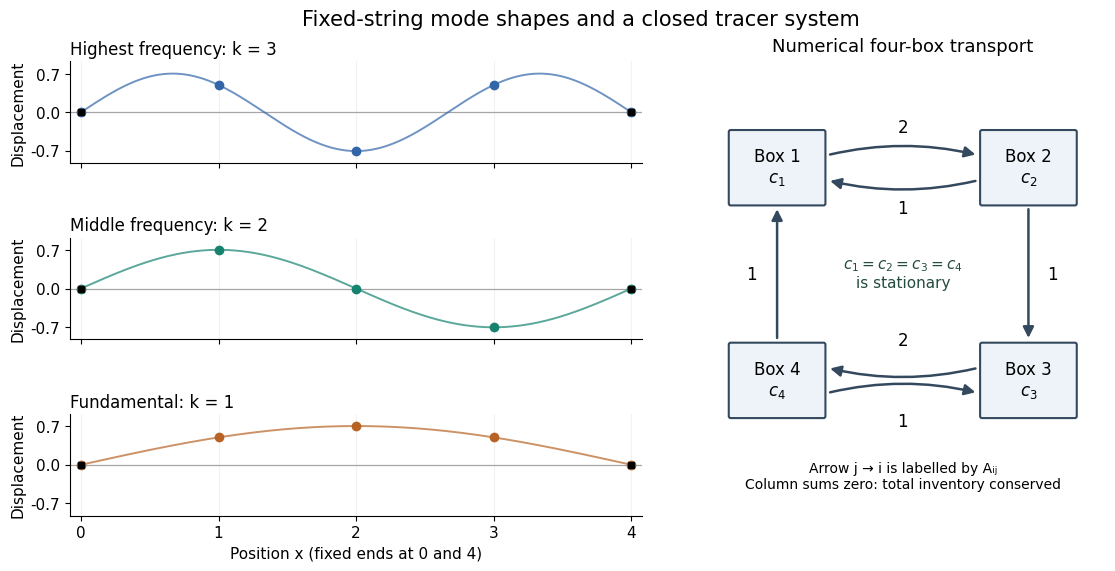

The matplotlib source for this figure:
"""Original string modes and numerical tracer graph; write the PNG to the CWD.

Tested with Python 3.14.4, NumPy 2.3.5, Matplotlib 3.10.7.
The graph represents the supplied numerical matrix, not the source sketch.
"""

from pathlib import Path

import matplotlib

matplotlib.use("Agg")
import matplotlib.pyplot as plt
from matplotlib.patches import FancyArrowPatch, FancyBboxPatch
import numpy as np


def main():
    plt.rcParams.update({"font.size": 11, "font.family": "DejaVu Sans"})
    figure = plt.figure(figsize=(11.5, 5.6), layout="constrained", facecolor="white")
    grid = figure.add_gridspec(3, 2, width_ratios=(1.15, 1), hspace=0.13)
    samples = np.arange(5)
    smooth = np.linspace(0, 4, 501)
    colors = ("#3266a8", "#16836f", "#b86325")
    names = ("Highest frequency: k = 3", "Middle frequency: k = 2", "Fundamental: k = 1")
    for row, (mode, color, name) in enumerate(zip((3, 2, 1), colors, names)):
        axis = figure.add_subplot(grid[row, 0])
        values = np.sin(mode * np.pi * samples / 4) / np.sqrt(2)
        values[[0, -1]] = 0
        values[np.abs(values) < 1e-14] = 0
        axis.axhline(0, color="0.65", lw=0.9)
        axis.plot(smooth, np.sin(mode * np.pi * smooth / 4) / np.sqrt(2), color=color, lw=1.4, alpha=0.7)
        axis.plot(samples, values, "o", color=color, markersize=6)
        axis.plot((0, 4), (0, 0), "s", color="black", markersize=5)
        axis.set(xlim=(-0.08, 4.08), ylim=(-0.93, 0.93), xticks=samples, yticks=(-0.7, 0, 0.7), ylabel="Displacement")
        axis.set_title(name, fontsize=12, loc="left", pad=5)
        axis.grid(axis="x", alpha=0.16)
        axis.spines[["top", "right"]].set_visible(False)
        if row == 2:
            axis.set_xlabel("Position x (fixed ends at 0 and 4)")
        else:
            axis.tick_params(labelbottom=False)

    axis = figure.add_subplot(grid[:, 1])
    axis.set_aspect("equal")
    axis.set(xlim=(-0.6, 3.6), ylim=(-0.9, 3.8))
    axis.axis("off")
    axis.set_title("Numerical four-box transport", fontsize=13, pad=7)
    positions = {1: (0.2, 2.7), 2: (2.8, 2.7), 3: (2.8, 0.5), 4: (0.2, 0.5)}
    for index, (x, y) in positions.items():
        axis.add_patch(FancyBboxPatch((x - 0.48, y - 0.37), 0.96, 0.74, boxstyle="round,pad=0.02", facecolor="#edf3f8", edgecolor="#34495e", lw=1.5))
        axis.text(x, y, f"Box {index}\n$c_{index}$", ha="center", va="center", fontsize=12)

    def arrow(start, end, rate, label_position, bend=0):
        axis.add_patch(FancyArrowPatch(start, end, arrowstyle="-|>", mutation_scale=16, lw=1.8, color="#34495e", connectionstyle=f"arc3,rad={bend}"))
        axis.text(*label_position, str(rate), ha="center", va="center", fontsize=12, bbox={"facecolor": "white", "edgecolor": "none", "pad": 2})

    arrow((0.72, 2.83), (2.28, 2.83), 2, (1.5, 3.12), bend=-0.12)
    arrow((2.28, 2.57), (0.72, 2.57), 1, (1.5, 2.28), bend=-0.12)
    arrow((2.8, 2.3), (2.8, 0.91), 1, (3.05, 1.6))
    arrow((2.28, 0.63), (0.72, 0.63), 2, (1.5, 0.91), bend=-0.12)
    arrow((0.72, 0.37), (2.28, 0.37), 1, (1.5, 0.08), bend=-0.12)
    arrow((0.2, 0.91), (0.2, 2.3), 1, (-0.07, 1.6))
    axis.text(1.5, 1.6, "$c_1=c_2=c_3=c_4$\nis stationary", ha="center", va="center", fontsize=11, color="#234c3e")
    axis.text(1.5, -0.49, "Arrow j → i is labelled by Aᵢⱼ\nColumn sums zero: total inventory conserved", ha="center", va="center", fontsize=10)
    figure.suptitle("Fixed-string mode shapes and a closed tracer system", fontsize=15)
    figure.savefig(Path.cwd() / "paper-3-q5-string-modes-and-four-box-transport.png", dpi=120, facecolor="white", transparent=False)
    plt.close(figure)


if __name__ == "__main__":
    main()
